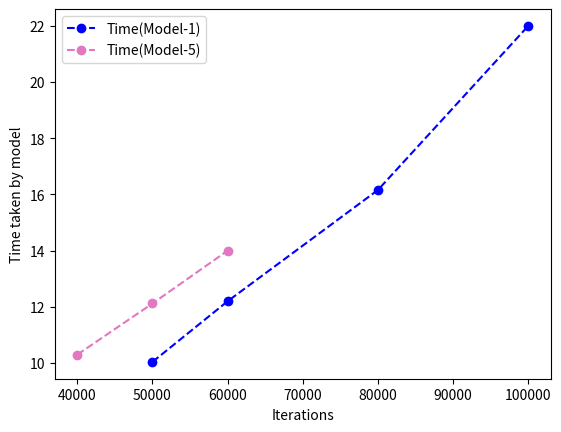
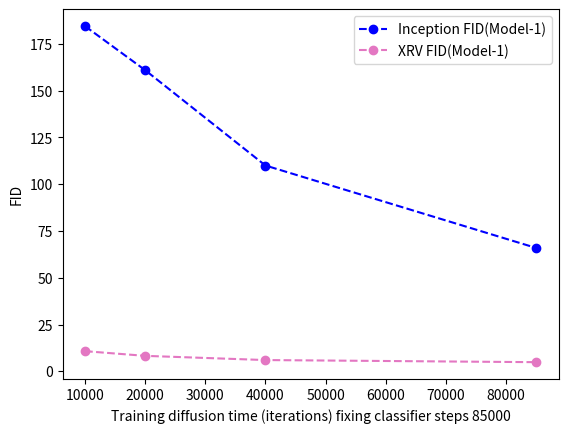
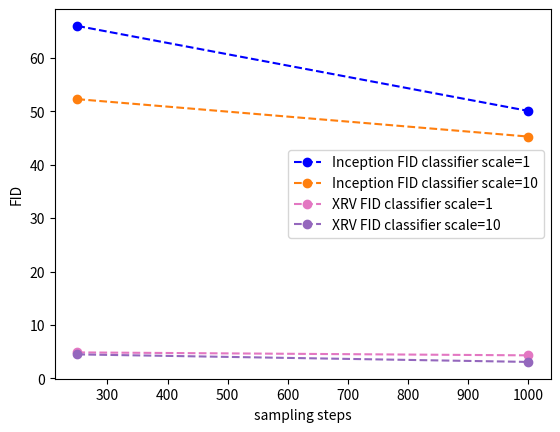
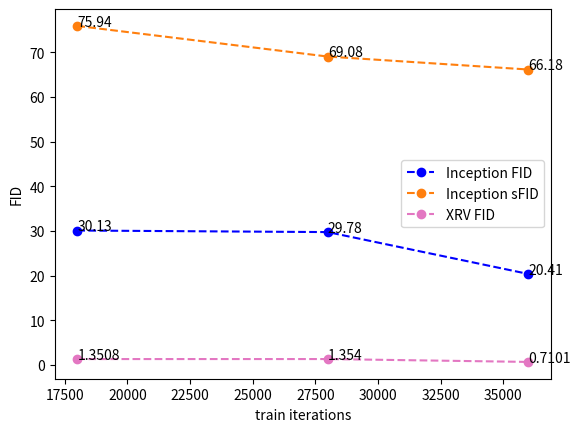

The script that saved these images, in order:
import matplotlib.pyplot as plt
import seaborn as sns
import numpy as np
import pandas as pd

iterations = [50000, 60000, 80000, 100000]
time_taken_model1 = [10.04, 12.20, 16.16, 22]
iterations1 = [40000, 50000, 60000]
time_taken_model5 = [10.30, 12.12, 14]

plt.plot(iterations, time_taken_model1, linestyle='--', marker='o', color='b', label="Time(Model-1)")
plt.plot(iterations1, time_taken_model5, linestyle='--', marker='o', color='tab:pink', label="Time(Model-5)")
plt.xlabel("Iterations")
plt.ylabel("Time taken by model")
plt.legend()

plt.savefig("traintime_modelscratch.png")

plt.clf()



## need to reeat for this config
## All on samples 5000, classifier scale= #Model1 -: 2classes_3attempt, for classifier - 2classes_3attempt
## Created the sampling for 10k, 20k,40k
time_steps = [10000, 20000, 40000, 85000]
fid_scores = [184.479, 160.95, 110, 65.95]
fid_scores_xrv = [10.75, 8.25, 6, 4.87]

plt.plot(time_steps, fid_scores, linestyle='--', marker='o', color='b', label="Inception FID(Model-1)")
plt.plot(time_steps, fid_scores_xrv, linestyle='--', marker='o', color='tab:pink', label="XRV FID(Model-1)")
plt.xlabel("Training diffusion time (iterations) fixing classifier steps 85000")
plt.ylabel("FID")
plt.legend()

# dataf = pd.DataFrame(np.c_[time_steps, fid_scores])
# print(dataf)
# ax = sns.lineplot(data=dataf, marker= 'h', markersize=10)
plt.savefig("traintime_fid.png")

plt.clf()

# sampling_steps 
## For model-1 itself
sampling_steps = [250, 1000]
# classifier_scale = [1, 10]
fid_scores_scale1 = [65.95, 50.05]
fid_scores_scale10 = [52.25 , 45.25]
fid_scores_scale12 = [65.11]    
fid_scores_xrv_scale1 = [4.87, 4.32]
fid_scores_xrv_scale10 = [4.50, 3.09]

## Running for classifier with timestemo 250 scale 1,5(),10(565034),12(238406),15()
# Running for classifier with timestemp 1000 scale 1,5(),10(295650),12(),15()

# legendFig = plt.figure("Legend plot")

plt.plot(sampling_steps, fid_scores_scale1, linestyle='--', marker='o', color='b', label="Inception FID classifier scale=1")
plt.plot(sampling_steps, fid_scores_scale10, linestyle='--', marker='o', color='tab:orange', label="Inception FID classifier scale=10")
plt.plot(sampling_steps, fid_scores_xrv_scale1, linestyle='--', marker='o', color='tab:pink', label="XRV FID classifier scale=1")
plt.plot(sampling_steps, fid_scores_xrv_scale10, linestyle='--', marker='o', color='tab:purple', label="XRV FID classifier scale=10")
plt.xlabel("sampling steps")
plt.ylabel("FID")
plt.legend()
# plt.legend(loc='upper right')

plt.savefig("samplingtime_fid.png")
plt.clf()

# legendFig.legend([line1, line2], ["y=log(x)", "y=sin(x)"], loc='center')


# fig, ax = plt.subplots(figsize=(4,3))

# fig = plt.figure("Line plot")
# legendFig = plt.figure("Legend plot")

# ax = fig.add_subplot(111)

# # Plotting with label
# line_1 = ax.plot(sampling_steps, fid_scores_scale1, linestyle='--', marker='o', color='b', label="Inception FID classifier scale=1")
# line_2 = ax.plot(sampling_steps, fid_scores_scale10, linestyle='--', marker='o', color='tab:orange', label="Inception FID classifier scale=10")
# # line_3 = ax.plot(sampling_steps, fid_scores_xrv_scale1, linestyle='--', marker='o', color='tab:pink', label="XRV FID classifier scale=1")
# # line_4 = ax.plot(sampling_steps, fid_scores_xrv_scale10, linestyle='--', marker='o', color='tab:purple', label="XRV FID classifier scale=10")


# # Lines to show on legend and their labels
# # lines = [line_1, line_2, line_3, line_4]
# # labels = [i.get_label() for i in lines]
# # print(labels)
# legendFig.legend([line_1, line_2], ["y=log(x)", "y=sin(x)"], loc='center')
# legendFig.savefig('legend.png')


#================================

# fid_sfid_xrv_classifier_scale_10 = 30, 77.72, ## can check for report if decreasing the classifier scale improves the accuracy.
## Running for classifier scale 5, 12 for 18k diffusion.

## classwise for each timesteps
finetuning_timesteps =[18000, 28000, 36000]
fid_class_0 = [26.37,40.78]
sfid_class_0 = [109.10,109.06]
fid_class_1 = [52.92,43.99]
sfid_class_1 = [126.09,106.08]
 
fig = plt.figure()      
# ax = fig.add_subplot(111)
finetuning_timesteps =[18000, 28000, 36000]
fid = [30.13, 29.78, 20.41]
sfid = [75.94, 69.08, 66.18]
fid_xrv = [1.3508,1.354,0.7101]

## Running for classifier with timestemo 250 all with classifier scale 1.0 trainingsteps 18k(471232, 229058), 28k(026543), 36k(301174, 886043) - All calulated nicely.

plt.plot(finetuning_timesteps, fid, linestyle='--', marker='o', color='b', label="Inception FID")
plt.plot(finetuning_timesteps, sfid, linestyle='--', marker='o', color='tab:orange', label="Inception sFID")
plt.plot(finetuning_timesteps, fid_xrv, linestyle='--', marker='o', color='tab:pink', label="XRV FID")
# plt.xticks(range(len(finetuning_timesteps)) , finetuning_timesteps)

# for i, v in enumerate(fid):
#     ax.text(i, v+25, "%d" %v, ha="center")

for i in range(len(finetuning_timesteps)):
    plt.annotate(str(fid[i]), xy=(finetuning_timesteps[i], fid[i]))
    plt.annotate(str(sfid[i]), xy=(finetuning_timesteps[i], sfid[i]))
    plt.annotate(str(fid_xrv[i]), xy=(finetuning_timesteps[i], fid_xrv[i]))
# plt.ylim(-10, 595)    
plt.xlabel("train iterations")
plt.ylabel("FID")
plt.legend()

plt.savefig("samplingtime_fid_finetunemodel.png")
plt.clf()


## Finetuned model only for 250 timesteps.
## Classwise FID for all 3 timesteps for the finetuned model. - done created an array for it.
## For finetuned model, lets check for 18k training time model, with different classifier scales. - running.
